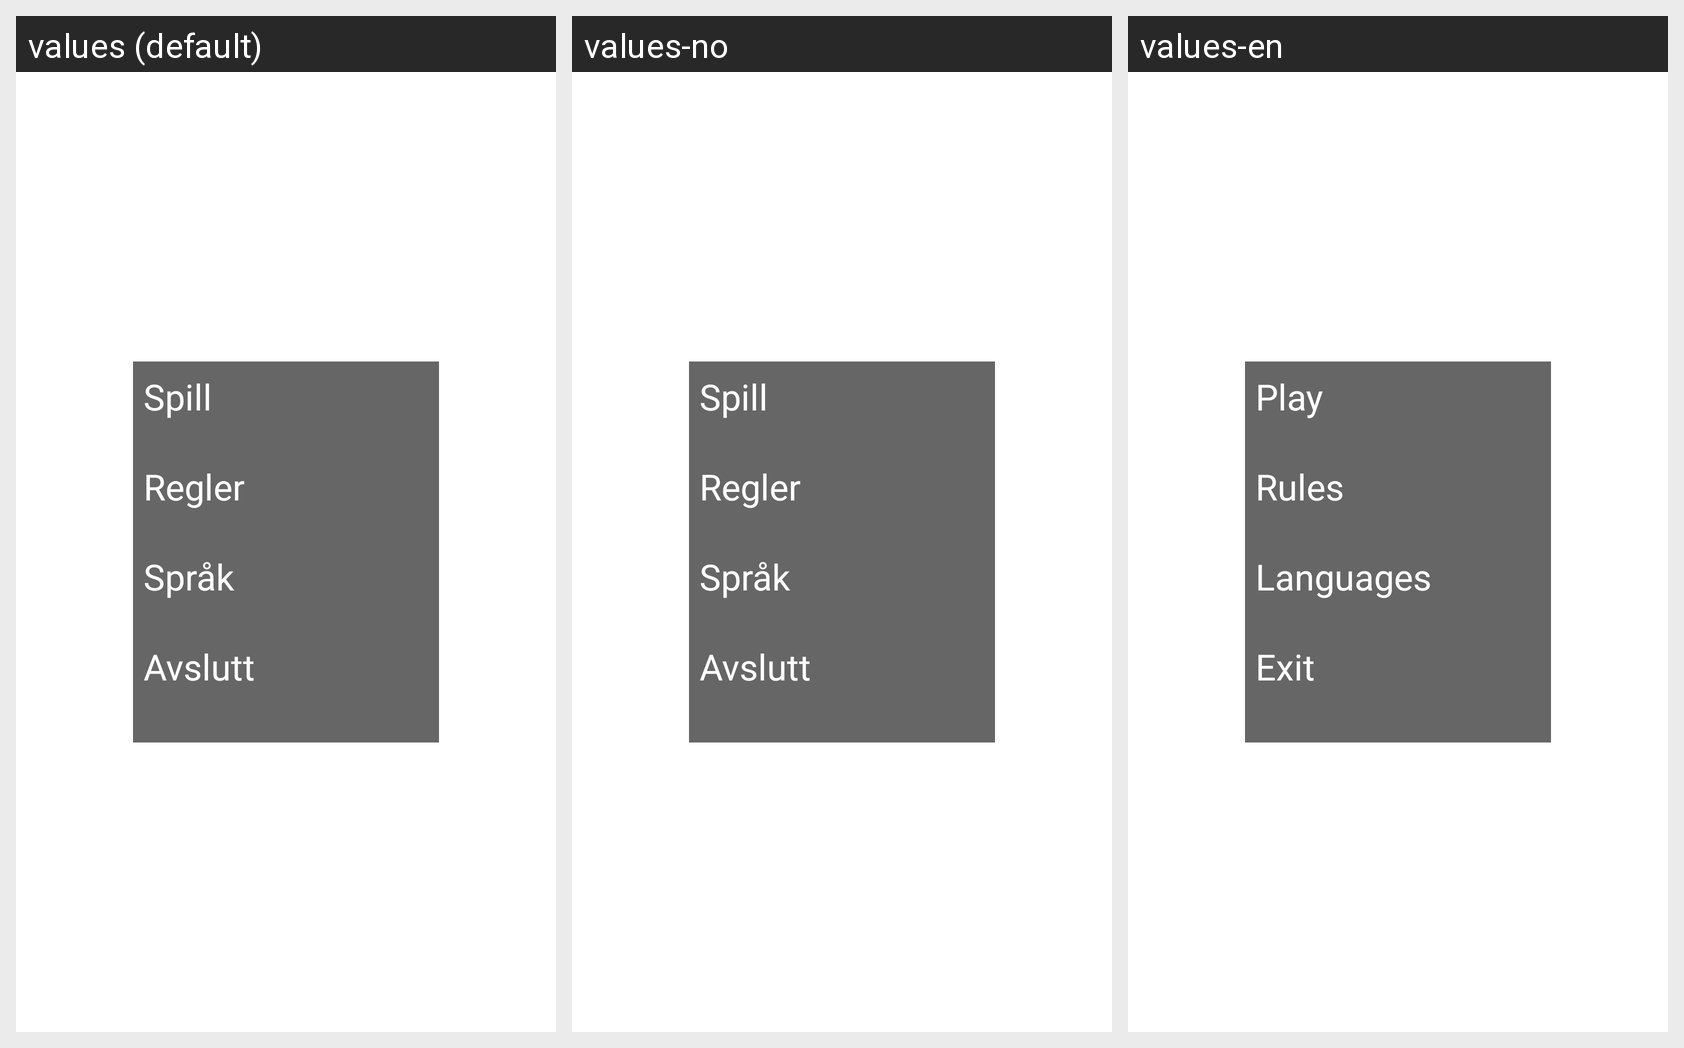

For this localized Android screen grid, give each drawn string resource with its value in every locale shown.
Android screen res/layout/activity_menu.xml rendered under 3 locales, left to right: values (default), values-no, values-en. Device: Nexus 5 (rendered at 1080×1920; each locale shown at half size, 540×960, under a caption strip naming it); theme AppTheme.
Strings drawn on this screen, with the default value and each locale's value (text and hints the layout hard-codes appear in the picture but are not listed):

play_button
  values: Spill
  values-no: Spill
  values-en: Play

rules_button
  values: Regler
  values-no: Regler
  values-en: Rules

language_button
  values: Språk
  values-no: Språk
  values-en: Languages

end_game_button
  values: Avslutt
  values-no: Avslutt
  values-en: Exit
